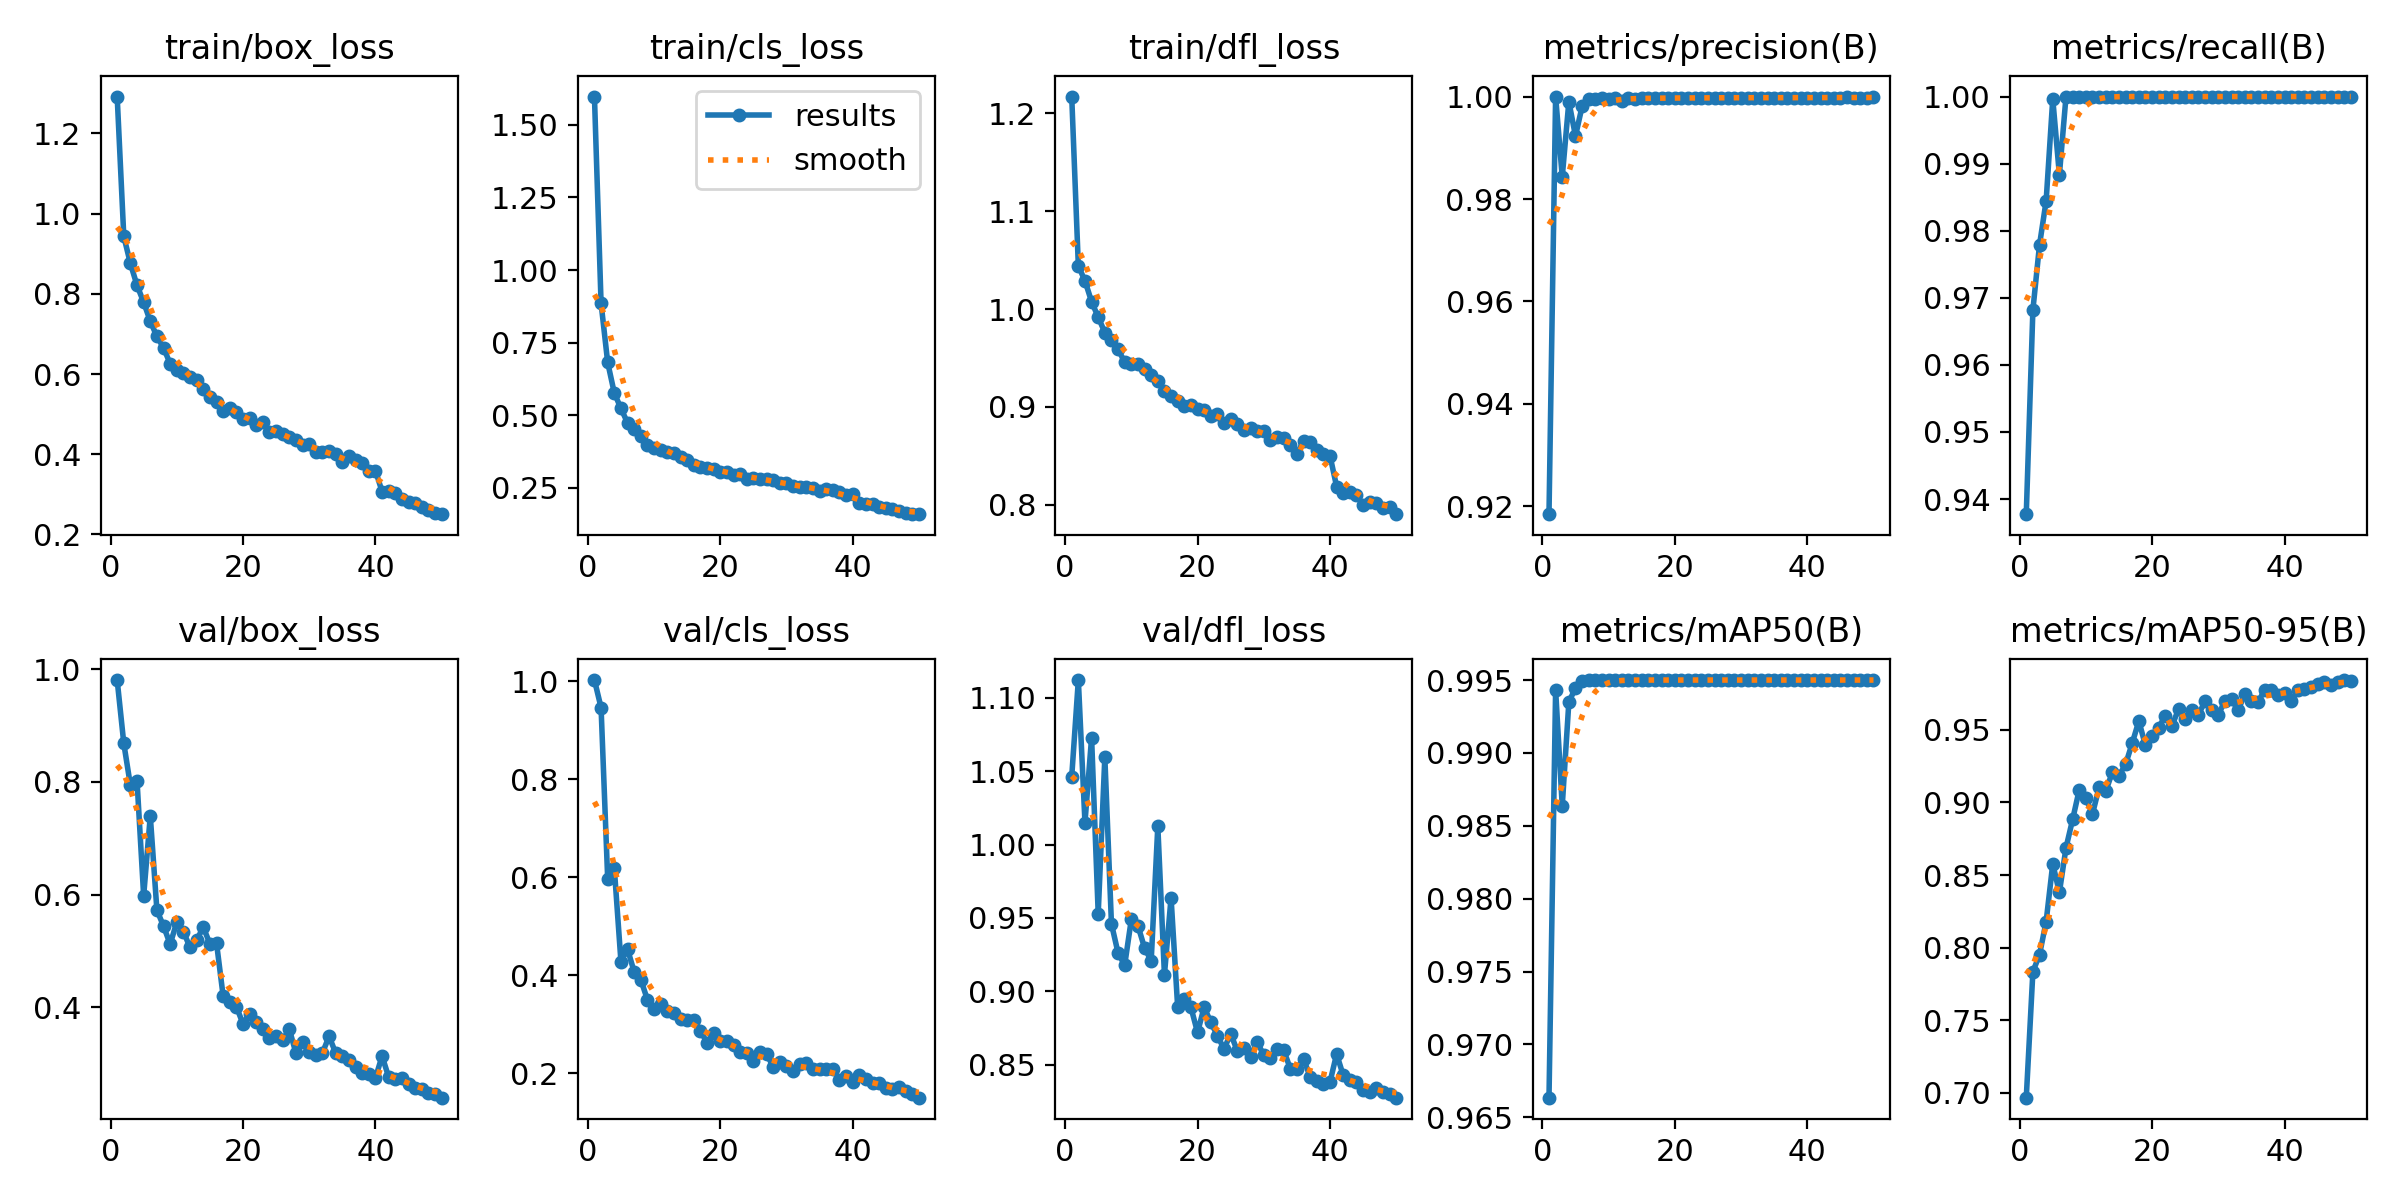

Values plotted in this chart, from the file beside it:
epoch, time, train/box_loss, train/cls_loss, train/dfl_loss, metrics/precision(B), metrics/recall(B), metrics/mAP50(B), metrics/mAP50-95(B), val/box_loss, val/cls_loss, val/dfl_loss, lr/pg0, lr/pg1, lr/pg2
1, 327.8, 1.292, 1.597, 1.217, 0.9185, 0.9377, 0.9664, 0.6967, 0.981, 1.002, 1.046, 0.0006615, 0.0006615, 0.0006615
2, 393.5, 0.9433, 0.8857, 1.044, 1, 0.9682, 0.9943, 0.7835, 0.8686, 0.946, 1.112, 0.001302, 0.001302, 0.001302
3, 460.5, 0.8757, 0.6818, 1.029, 0.9843, 0.9779, 0.9864, 0.7952, 0.7938, 0.5966, 1.015, 0.001916, 0.001916, 0.001916
4, 525.2, 0.8209, 0.5764, 1.008, 0.999, 0.9844, 0.9935, 0.818, 0.8019, 0.6183, 1.073, 0.001881, 0.001881, 0.001881
5, 590.9, 0.7792, 0.5237, 0.9917, 0.9923, 0.9997, 0.9944, 0.8577, 0.5978, 0.4282, 0.953, 0.001842, 0.001842, 0.001842
6, 658.5, 0.7316, 0.4739, 0.976, 0.9981, 0.9883, 0.995, 0.8381, 0.7397, 0.4532, 1.06, 0.001802, 0.001802, 0.001802
7, 723.3, 0.6939, 0.4514, 0.9679, 0.9994, 1, 0.995, 0.8688, 0.5723, 0.4071, 0.946, 0.001762, 0.001762, 0.001762
8, 791, 0.6656, 0.4281, 0.9588, 0.9995, 1, 0.995, 0.8883, 0.5441, 0.3912, 0.9261, 0.001723, 0.001723, 0.001723
9, 856.5, 0.6258, 0.3991, 0.9457, 0.9997, 1, 0.995, 0.9087, 0.512, 0.3504, 0.9179, 0.001683, 0.001683, 0.001683
10, 921.5, 0.6112, 0.3881, 0.9438, 0.9995, 1, 0.995, 0.9029, 0.5509, 0.3311, 0.9491, 0.001644, 0.001644, 0.001644
11, 990.4, 0.6028, 0.3799, 0.9437, 0.9997, 1, 0.995, 0.8921, 0.5344, 0.342, 0.9447, 0.001604, 0.001604, 0.001604
12, 1057, 0.5938, 0.3721, 0.9387, 0.9992, 1, 0.995, 0.9105, 0.5061, 0.328, 0.9296, 0.001564, 0.001564, 0.001564
13, 1124, 0.5847, 0.3686, 0.9322, 0.9997, 1, 0.995, 0.9077, 0.519, 0.3231, 0.9208, 0.001525, 0.001525, 0.001525
14, 1189, 0.5636, 0.3573, 0.927, 0.9996, 1, 0.995, 0.9209, 0.5422, 0.3116, 1.012, 0.001485, 0.001485, 0.001485
15, 1257, 0.543, 0.3449, 0.9166, 0.9997, 1, 0.995, 0.9184, 0.5127, 0.3093, 0.9113, 0.001446, 0.001446, 0.001446
16, 1324, 0.5292, 0.3276, 0.911, 0.9996, 1, 0.995, 0.9263, 0.5142, 0.3092, 0.9638, 0.001406, 0.001406, 0.001406
17, 1389, 0.5071, 0.3214, 0.9064, 0.9998, 1, 0.995, 0.9409, 0.42, 0.2875, 0.8892, 0.001366, 0.001366, 0.001366
18, 1456, 0.5148, 0.3171, 0.901, 0.9998, 1, 0.995, 0.9561, 0.4093, 0.2625, 0.895, 0.001327, 0.001327, 0.001327
19, 1521, 0.5056, 0.3137, 0.9019, 0.9997, 1, 0.995, 0.9393, 0.401, 0.283, 0.8891, 0.001287, 0.001287, 0.001287
20, 1587, 0.4877, 0.3056, 0.8983, 0.9997, 1, 0.995, 0.9459, 0.3704, 0.2652, 0.872, 0.001248, 0.001248, 0.001248
21, 1653, 0.4892, 0.3049, 0.897, 0.9998, 1, 0.995, 0.9516, 0.3883, 0.2663, 0.8892, 0.001208, 0.001208, 0.001208
22, 1721, 0.4733, 0.2956, 0.8905, 0.9998, 1, 0.995, 0.9598, 0.3734, 0.2585, 0.8789, 0.001168, 0.001168, 0.001168
23, 1785, 0.48, 0.299, 0.8929, 0.9997, 1, 0.995, 0.9528, 0.361, 0.2439, 0.8698, 0.001129, 0.001129, 0.001129
24, 1851, 0.4551, 0.281, 0.8834, 0.9997, 1, 0.995, 0.9643, 0.3456, 0.2414, 0.8607, 0.001089, 0.001089, 0.001089
25, 1918, 0.4569, 0.2853, 0.8872, 0.9997, 1, 0.995, 0.9577, 0.348, 0.2257, 0.8712, 0.00105, 0.00105, 0.00105
26, 1982, 0.4511, 0.2813, 0.8827, 0.9998, 1, 0.995, 0.9636, 0.3419, 0.2438, 0.8595, 0.00101, 0.00101, 0.00101
27, 2049, 0.4419, 0.2793, 0.8769, 0.9998, 1, 0.995, 0.9604, 0.3609, 0.2394, 0.8615, 0.0009704, 0.0009704, 0.0009704
28, 2115, 0.4357, 0.2757, 0.8787, 0.9998, 1, 0.995, 0.9698, 0.318, 0.2134, 0.8555, 0.0009308, 0.0009308, 0.0009308
29, 2180, 0.4223, 0.2684, 0.8759, 0.9998, 1, 0.995, 0.9636, 0.3381, 0.2239, 0.8657, 0.0008912, 0.0008912, 0.0008912
30, 2245, 0.4245, 0.2661, 0.8754, 0.9998, 1, 0.995, 0.9602, 0.3202, 0.2152, 0.8564, 0.0008516, 0.0008516, 0.0008516
31, 2311, 0.4066, 0.2565, 0.8666, 0.9998, 1, 0.995, 0.9702, 0.3159, 0.2042, 0.8546, 0.000812, 0.000812, 0.000812
32, 2378, 0.406, 0.252, 0.8697, 0.9998, 1, 0.995, 0.9709, 0.319, 0.2188, 0.8608, 0.0007724, 0.0007724, 0.0007724
33, 2443, 0.4068, 0.2539, 0.8682, 0.9998, 1, 0.995, 0.9637, 0.3482, 0.2205, 0.86, 0.0007328, 0.0007328, 0.0007328
34, 2510, 0.4003, 0.2495, 0.8613, 0.9998, 1, 0.995, 0.9746, 0.3185, 0.2093, 0.8474, 0.0006932, 0.0006932, 0.0006932
35, 2574, 0.3804, 0.2406, 0.8519, 0.9998, 1, 0.995, 0.9697, 0.3127, 0.21, 0.8471, 0.0006536, 0.0006536, 0.0006536
36, 2641, 0.3944, 0.246, 0.8652, 0.9998, 1, 0.995, 0.9689, 0.3069, 0.2082, 0.8542, 0.000614, 0.000614, 0.000614
37, 2707, 0.3856, 0.2415, 0.8644, 0.9998, 1, 0.995, 0.9778, 0.294, 0.2087, 0.8417, 0.0005744, 0.0005744, 0.0005744
38, 2773, 0.3779, 0.2369, 0.8565, 0.9998, 1, 0.995, 0.9775, 0.2833, 0.1859, 0.8387, 0.0005348, 0.0005348, 0.0005348
39, 2839, 0.358, 0.2262, 0.8521, 0.9998, 1, 0.995, 0.9743, 0.2817, 0.1954, 0.8369, 0.0004952, 0.0004952, 0.0004952
40, 2905, 0.3592, 0.2279, 0.8502, 0.9998, 1, 0.995, 0.9757, 0.2741, 0.182, 0.8382, 0.0004556, 0.0004556, 0.0004556
41, 2974, 0.3069, 0.1993, 0.8186, 0.9997, 1, 0.995, 0.9698, 0.3133, 0.1962, 0.8573, 0.000416, 0.000416, 0.000416
42, 3037, 0.3075, 0.1953, 0.8121, 0.9998, 1, 0.995, 0.9775, 0.2757, 0.1883, 0.8427, 0.0003764, 0.0003764, 0.0003764
43, 3103, 0.3037, 0.1939, 0.8129, 0.9998, 1, 0.995, 0.9781, 0.2733, 0.1812, 0.8399, 0.0003368, 0.0003368, 0.0003368
44, 3167, 0.288, 0.1844, 0.8104, 0.9998, 1, 0.995, 0.9798, 0.2743, 0.1796, 0.8382, 0.0002972, 0.0002972, 0.0002972
45, 3231, 0.2816, 0.1794, 0.7994, 0.9998, 1, 0.995, 0.9816, 0.2628, 0.1694, 0.8331, 0.0002576, 0.0002576, 0.0002576
46, 3296, 0.278, 0.1772, 0.803, 0.9998, 1, 0.995, 0.9832, 0.256, 0.1691, 0.8313, 0.000218, 0.000218, 0.000218
47, 3360, 0.2692, 0.1708, 0.8017, 0.9998, 1, 0.995, 0.9812, 0.2544, 0.1725, 0.8339, 0.0001784, 0.0001784, 0.0001784
48, 3426, 0.2603, 0.1651, 0.797, 0.9998, 1, 0.995, 0.983, 0.2477, 0.1638, 0.8317, 0.0001388, 0.0001388, 0.0001388
49, 3489, 0.2543, 0.1614, 0.7983, 0.9998, 1, 0.995, 0.9843, 0.2456, 0.1571, 0.8299, 9.92e-05, 9.92e-05, 9.92e-05
50, 3555, 0.2504, 0.1594, 0.7905, 0.9998, 1, 0.995, 0.9834, 0.2393, 0.1506, 0.8275, 5.96e-05, 5.96e-05, 5.96e-05
